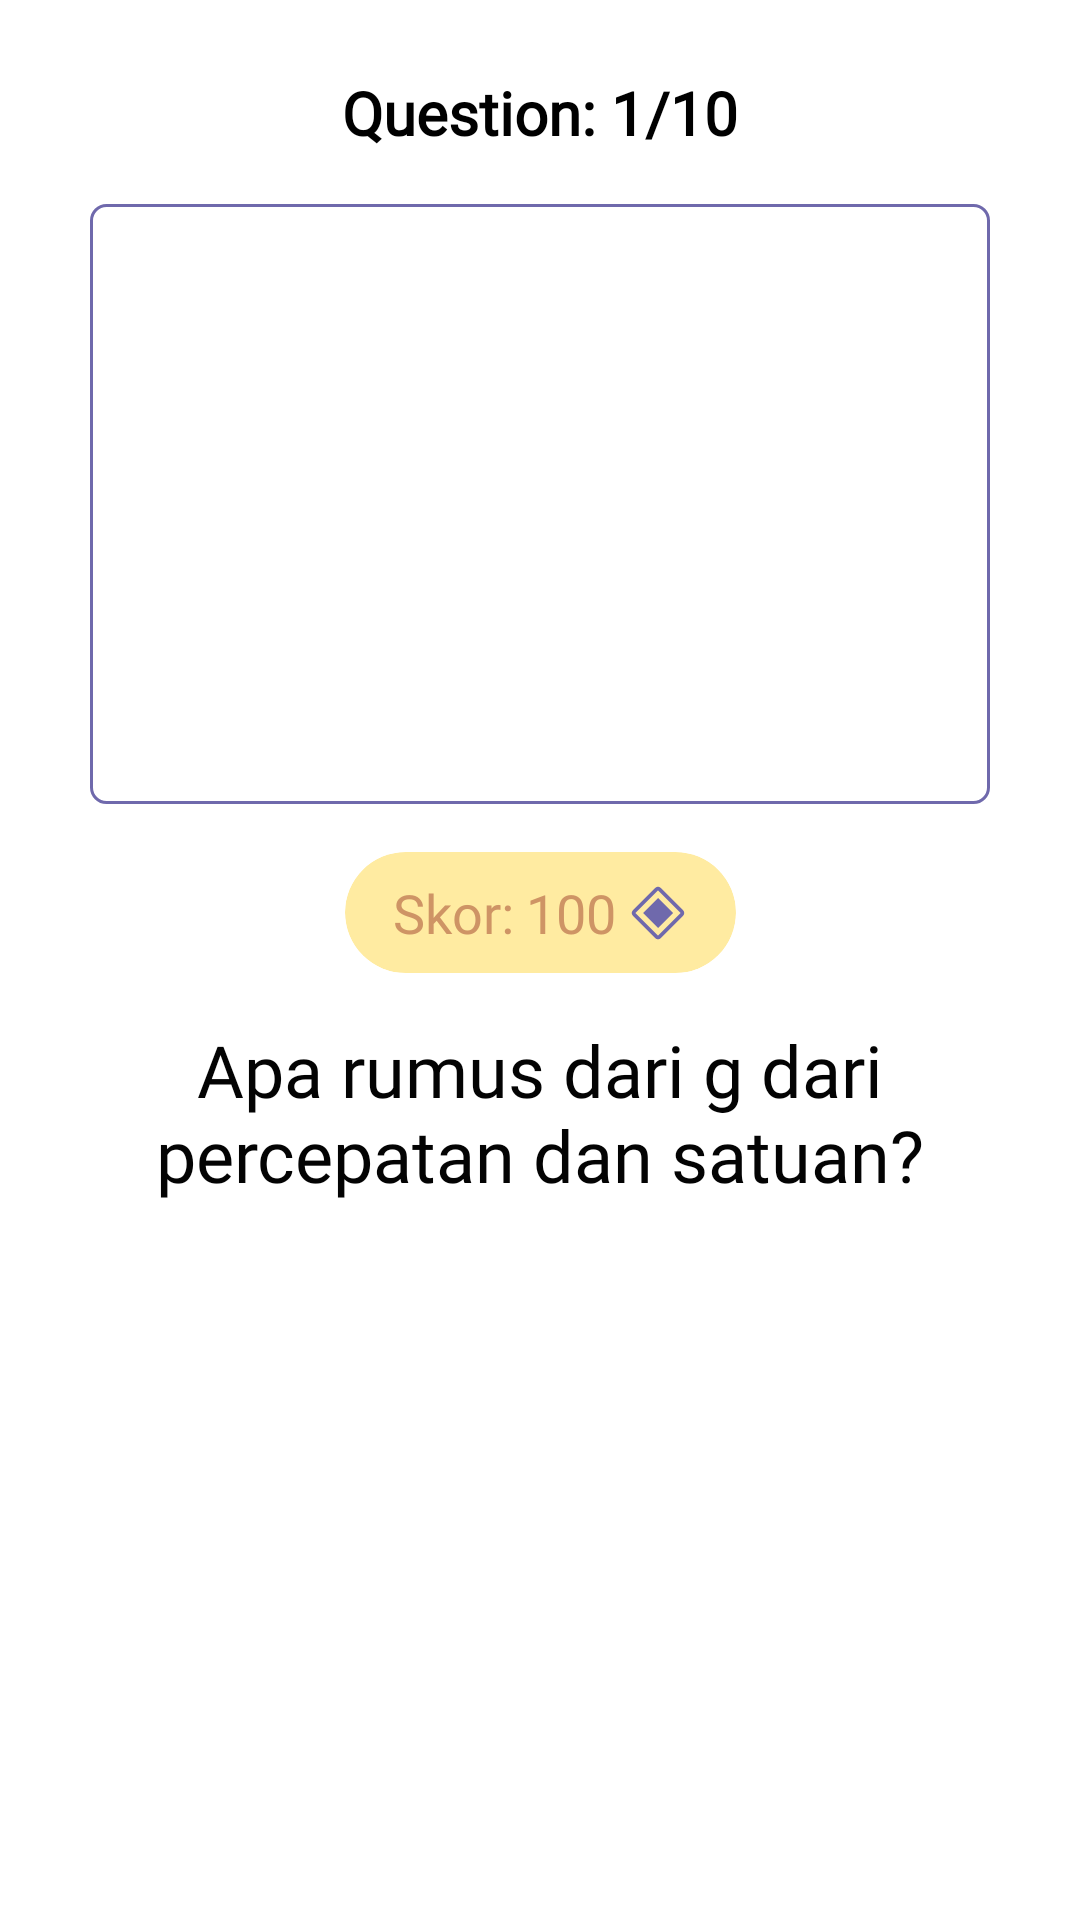

Write the Android layout XML for this screen, with the resource values it uses.
<!-- AndroidManifest.xml: application theme Theme.PhysXMobile -->
<!-- res/layout/fragment_question_mcq.xml -->
<?xml version="1.0" encoding="utf-8"?>
<androidx.constraintlayout.widget.ConstraintLayout xmlns:android="http://schemas.android.com/apk/res/android"
    xmlns:app="http://schemas.android.com/apk/res-auto"
    xmlns:tools="http://schemas.android.com/tools"
    android:layout_width="match_parent"
    android:layout_height="match_parent">

    <ProgressBar
        android:id="@+id/mcqProgressBar"
        style="@style/Widget.AppCompat.ProgressBar"
        android:layout_width="wrap_content"
        android:layout_height="wrap_content"
        android:indeterminateTint="@color/primary"
        android:visibility="gone"
        app:layout_constraintBottom_toBottomOf="parent"
        app:layout_constraintEnd_toEndOf="parent"
        app:layout_constraintStart_toStartOf="parent"
        app:layout_constraintTop_toTopOf="parent" />

    <androidx.core.widget.NestedScrollView
        android:id="@+id/questionmcq_nestedscrollview"
        android:layout_width="match_parent"
        android:layout_height="match_parent"
        android:fillViewport="true"
        app:layout_constraintBottom_toBottomOf="parent"
        app:layout_constraintEnd_toEndOf="parent"
        app:layout_constraintHorizontal_bias="1.0"
        app:layout_constraintStart_toStartOf="parent"
        app:layout_constraintTop_toTopOf="parent"
        app:layout_constraintVertical_bias="0.0">

        <androidx.constraintlayout.widget.ConstraintLayout
            android:layout_width="match_parent"
            android:layout_height="wrap_content">

            <androidx.cardview.widget.CardView
                android:id="@+id/cardView2"
                android:layout_width="wrap_content"
                android:layout_height="wrap_content"
                android:layout_marginTop="16dp"
                app:cardBackgroundColor="#FFEBA1"
                app:cardCornerRadius="1000dp"
                app:cardElevation="0dp"
                app:layout_constraintEnd_toEndOf="parent"
                app:layout_constraintStart_toStartOf="parent"
                app:layout_constraintTop_toBottomOf="@+id/questionmcq_image">

                <androidx.constraintlayout.widget.ConstraintLayout
                    android:layout_width="match_parent"
                    android:layout_height="match_parent">

                    <TextView
                        android:id="@+id/textView30"
                        android:layout_width="wrap_content"
                        android:layout_height="wrap_content"
                        android:layout_marginStart="16dp"
                        android:layout_marginTop="8dp"
                        android:layout_marginBottom="8dp"
                        android:fontFamily="@font/nunito_bold"
                        android:text="Skor:"
                        android:textColor="#CE9465"
                        android:textSize="18sp"
                        app:layout_constraintBottom_toBottomOf="parent"
                        app:layout_constraintStart_toStartOf="parent"
                        app:layout_constraintTop_toTopOf="parent" />

                    <TextView
                        android:id="@+id/questiontof_score"
                        android:layout_width="wrap_content"
                        android:layout_height="wrap_content"
                        android:layout_marginStart="4dp"
                        android:fontFamily="@font/nunito_bold"
                        android:text="100"
                        android:textColor="#CE9465"
                        android:textSize="18sp"
                        app:layout_constraintBottom_toBottomOf="parent"
                        app:layout_constraintStart_toEndOf="@+id/textView30"
                        app:layout_constraintTop_toTopOf="parent" />

                    <ImageView
                        android:id="@+id/imageView40"
                        android:layout_width="20dp"
                        android:layout_height="20dp"
                        android:layout_marginStart="4dp"
                        android:layout_marginEnd="16dp"
                        android:src="@drawable/ic_carbon_condition_point"
                        app:layout_constraintBottom_toBottomOf="@+id/questiontof_score"
                        app:layout_constraintEnd_toEndOf="parent"
                        app:layout_constraintStart_toEndOf="@+id/questiontof_score"
                        app:layout_constraintTop_toTopOf="@+id/questiontof_score" />
                </androidx.constraintlayout.widget.ConstraintLayout>
            </androidx.cardview.widget.CardView>

            <View
                android:id="@+id/divider2"
                android:layout_width="150dp"
                android:layout_height="1dp"
                android:layout_marginStart="32dp"
                android:layout_marginTop="8dp"
                android:layout_marginEnd="32dp"
                android:divider="#FD6F96"
                app:layout_constraintBottom_toTopOf="@+id/questionmcq_image"
                app:layout_constraintEnd_toEndOf="parent"
                app:layout_constraintStart_toStartOf="parent"
                app:layout_constraintTop_toBottomOf="@+id/questionmcq_id" />

            <TextView
                android:id="@+id/questionmcq_question"
                android:layout_width="0dp"
                android:layout_height="wrap_content"
                android:layout_marginStart="16dp"
                android:layout_marginTop="16dp"
                android:layout_marginEnd="16dp"
                android:fontFamily="@font/nunito"
                android:text="Apa rumus dari g dari percepatan dan satuan?"
                android:textAlignment="center"
                android:textColor="#030303"
                android:textSize="24sp"
                app:layout_constraintEnd_toEndOf="parent"
                app:layout_constraintHorizontal_bias="0.0"
                app:layout_constraintStart_toStartOf="parent"
                app:layout_constraintTop_toBottomOf="@+id/cardView2" />

            <androidx.recyclerview.widget.RecyclerView
                android:id="@+id/optionmcq_choices"
                android:layout_width="0dp"
                android:layout_height="wrap_content"
                android:layout_marginTop="16dp"
                android:overScrollMode="never"
                app:layout_constraintEnd_toEndOf="parent"
                app:layout_constraintStart_toStartOf="parent"
                app:layout_constraintTop_toBottomOf="@+id/questionmcq_question" />

            <ImageView
                android:id="@+id/questionmcq_image"
                android:layout_width="300dp"
                android:layout_height="200dp"
                android:layout_marginStart="8dp"
                android:layout_marginTop="8dp"
                android:layout_marginEnd="8dp"
                android:background="@drawable/editshape"
                app:layout_constraintEnd_toEndOf="parent"
                app:layout_constraintStart_toStartOf="parent"
                app:layout_constraintTop_toBottomOf="@+id/divider2"
                tools:srcCompat="@tools:sample/backgrounds/scenic" />

            <TextView
                android:id="@+id/questionmcq_id"
                android:layout_width="wrap_content"
                android:layout_height="wrap_content"
                android:layout_marginTop="24dp"
                android:fontFamily="@font/nunito"
                android:text="Question: 1/10"
                android:textColor="#000000"
                android:textSize="20sp"
                android:textStyle="bold"
                app:layout_constraintEnd_toEndOf="parent"
                app:layout_constraintStart_toStartOf="parent"
                app:layout_constraintTop_toTopOf="parent" />

        </androidx.constraintlayout.widget.ConstraintLayout>
    </androidx.core.widget.NestedScrollView>

</androidx.constraintlayout.widget.ConstraintLayout>
<!-- resources referenced by this layout -->
<resources>
  <color name="primary">#6F69AC</color>
  <!-- drawable editshape (drawable) -->
  <?xml version="1.0" encoding="utf-8"?>
  <shape android:shape="rectangle"
      xmlns:android="http://schemas.android.com/apk/res/android">
  
      <stroke android:color="#6F69AC" android:width="1dp"/>
      <corners android:radius="5dp"/>
  </shape>
  <!-- drawable ic_carbon_condition_point (drawable) -->
  <vector xmlns:android="http://schemas.android.com/apk/res/android"
      android:width="32dp"
      android:height="32dp"
      android:viewportWidth="32"
      android:viewportHeight="32">
    <path
        android:pathData="M8,16L16,8L24,16L16,24L8,16Z"
        android:fillColor="#6F69AC"/>
    <path
        android:pathData="M16,30C15.7264,30.0004 15.4554,29.9467 15.2026,29.842C14.9498,29.7374 14.7202,29.5837 14.527,29.39L2.609,17.474C2.219,17.083 2.0001,16.5532 2.0001,16.001C2.0001,15.4487 2.219,14.919 2.609,14.528L14.527,2.609C14.918,2.219 15.4477,2.0001 16,2.0001C16.5522,2.0001 17.082,2.219 17.473,2.609L29.391,14.527C29.781,14.918 30,15.4477 30,16C30,16.5522 29.781,17.082 29.391,17.473L17.473,29.391C17.2797,29.5845 17.0501,29.738 16.7973,29.8425C16.5445,29.947 16.2735,30.0005 16,30ZM16,4C15.9889,3.9998 15.9779,4.0019 15.9676,4.006C15.9573,4.0101 15.9479,4.0162 15.94,4.024L4.025,15.94C4.0095,15.9557 4.0008,15.9769 4.0008,15.999C4.0008,16.0211 4.0095,16.0423 4.025,16.058L15.94,27.976C15.9557,27.9915 15.9769,28.0002 15.999,28.0002C16.0211,28.0002 16.0423,27.9915 16.058,27.976L27.976,16.06C27.9915,16.0443 28.0002,16.0231 28.0002,16.001C28.0002,15.9789 27.9915,15.9577 27.976,15.942L16.06,4.024C16.0522,4.0161 16.0428,4.0097 16.0325,4.0055C16.0222,4.0012 16.0112,3.999 16,3.999V4Z"
        android:fillColor="#6F69AC"/>
  </vector>
  <style name="Theme.PhysXMobile" parent="Theme.MaterialComponents.Light.NoActionBar">
          
          <item name="colorPrimary">@color/primary</item>
          <item name="colorPrimaryVariant">@color/primary</item>
          <item name="colorOnPrimary">@color/white</item>
          
          <item name="colorSecondary">@color/teal_200</item>
          <item name="colorSecondaryVariant">@color/teal_700</item>
          <item name="colorOnSecondary">@color/black</item>
          
          <item name="android:statusBarColor" tools:targetApi="l">?attr/colorPrimaryVariant</item>
          
      </style>
  <color name="white">#FFFFFFFF</color>
  <color name="teal_200">#FF03DAC5</color>
  <color name="teal_700">#FF018786</color>
  <color name="black">#FF000000</color>
</resources>
